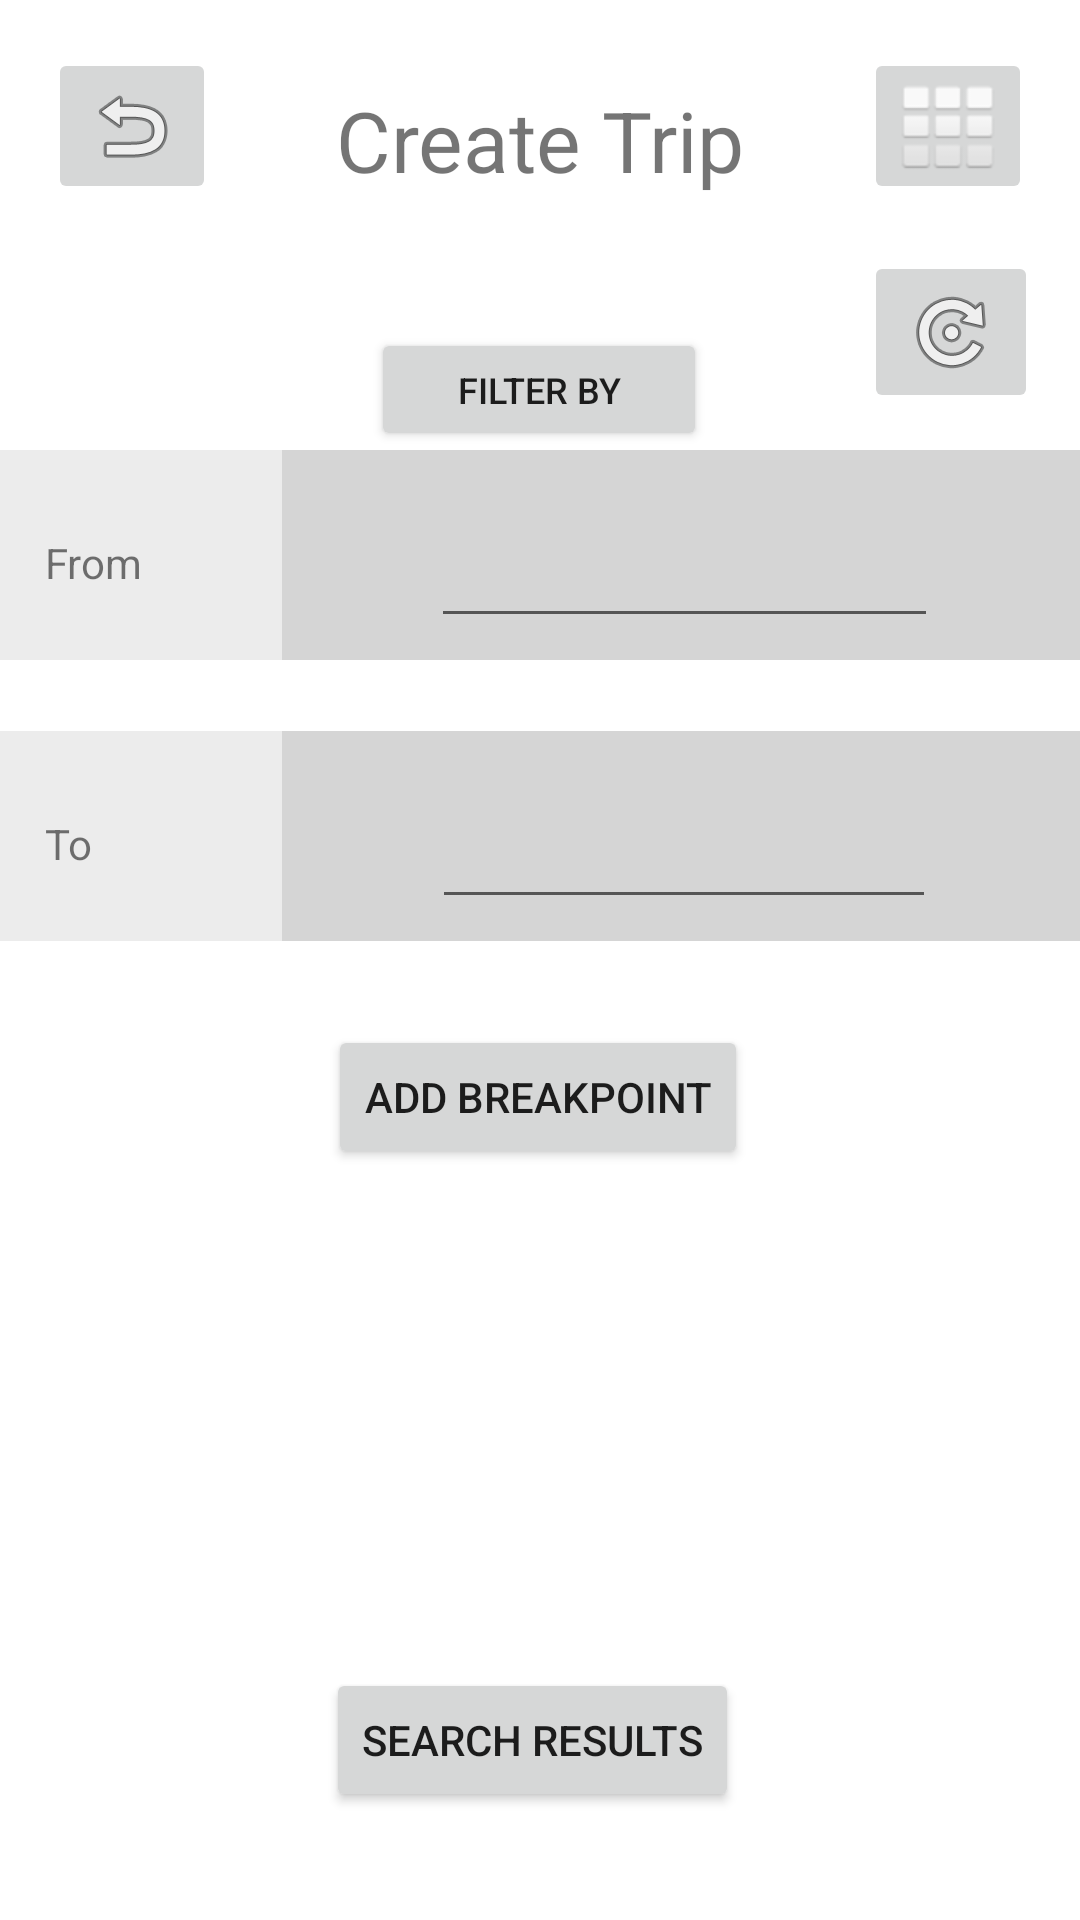

Android layout source for this screen:
<!-- AndroidManifest.xml: application theme Theme.ProjectApp -->
<!-- res/layout/activity_ct_locations_filters.xml -->
<?xml version="1.0" encoding="utf-8"?>
<androidx.constraintlayout.widget.ConstraintLayout xmlns:android="http://schemas.android.com/apk/res/android"
    xmlns:app="http://schemas.android.com/apk/res-auto"
    xmlns:tools="http://schemas.android.com/tools"
    android:layout_width="match_parent"
    android:layout_height="match_parent"
    tools:context=".CT_Locations">

    <androidx.constraintlayout.widget.ConstraintLayout
        android:id="@+id/feefef"
        android:layout_width="363dp"
        android:layout_height="70dp"
        android:layout_marginTop="12dp"
        android:background="#ECECEC"
        app:layout_constraintEnd_toEndOf="parent"
        app:layout_constraintStart_toStartOf="parent"
        app:layout_constraintTop_toBottomOf="@+id/layout_list">

        <androidx.constraintlayout.widget.ConstraintLayout
            android:layout_width="268dp"
            android:layout_height="70dp"
            android:background="#D5D5D5"
            app:layout_constraintBottom_toBottomOf="parent"
            app:layout_constraintEnd_toEndOf="parent"
            app:layout_constraintHorizontal_bias="1.0"
            app:layout_constraintStart_toStartOf="parent"
            app:layout_constraintTop_toTopOf="parent"
            app:layout_constraintVertical_bias="1.0">

            <AutoCompleteTextView
                android:id="@+id/destino"
                android:layout_width="168dp"
                android:layout_height="55dp"
                android:textSize="16sp"
                app:layout_constraintBottom_toBottomOf="parent"
                app:layout_constraintEnd_toEndOf="parent"
                app:layout_constraintHorizontal_bias="0.5"
                app:layout_constraintStart_toStartOf="parent"
                app:layout_constraintTop_toTopOf="parent" />

        </androidx.constraintlayout.widget.ConstraintLayout>

        <TextView
            android:id="@+id/textView11"
            android:layout_width="wrap_content"
            android:layout_height="wrap_content"
            android:text="To"
            app:layout_constraintBottom_toBottomOf="parent"
            app:layout_constraintEnd_toEndOf="parent"
            app:layout_constraintHorizontal_bias="0.046"
            app:layout_constraintStart_toStartOf="parent"
            app:layout_constraintTop_toTopOf="parent"
            app:layout_constraintVertical_bias="0.548" />

    </androidx.constraintlayout.widget.ConstraintLayout>

    <androidx.constraintlayout.widget.ConstraintLayout
        android:id="@+id/sdwdw"
        android:layout_width="363dp"
        android:layout_height="70dp"
        android:background="#ECECEC"
        app:layout_constraintBottom_toBottomOf="parent"
        app:layout_constraintEnd_toEndOf="parent"
        app:layout_constraintStart_toStartOf="parent"
        app:layout_constraintTop_toTopOf="parent"
        app:layout_constraintVertical_bias="0.263">

        <androidx.constraintlayout.widget.ConstraintLayout
            android:layout_width="268dp"
            android:layout_height="70dp"
            android:background="#D5D5D5"
            app:layout_constraintBottom_toBottomOf="parent"
            app:layout_constraintEnd_toEndOf="parent"
            app:layout_constraintHorizontal_bias="1.0"
            app:layout_constraintStart_toStartOf="parent"
            app:layout_constraintTop_toTopOf="parent"
            app:layout_constraintVertical_bias="0.0">

            <AutoCompleteTextView
                android:id="@+id/origem"
                android:layout_width="169dp"
                android:layout_height="55dp"
                android:textSize="16sp"
                app:layout_constraintBottom_toBottomOf="parent"
                app:layout_constraintEnd_toEndOf="parent"
                app:layout_constraintHorizontal_bias="0.5"
                app:layout_constraintStart_toStartOf="parent"
                app:layout_constraintTop_toTopOf="parent" />

        </androidx.constraintlayout.widget.ConstraintLayout>

        <TextView
            android:id="@+id/textView10"
            android:layout_width="wrap_content"
            android:layout_height="wrap_content"
            android:text="From"
            app:layout_constraintBottom_toBottomOf="parent"
            app:layout_constraintEnd_toEndOf="parent"
            app:layout_constraintHorizontal_bias="0.048"
            app:layout_constraintStart_toStartOf="parent"
            app:layout_constraintTop_toTopOf="parent"
            app:layout_constraintVertical_bias="0.548" />

    </androidx.constraintlayout.widget.ConstraintLayout>

    <ImageButton
        android:id="@+id/homeBtnShowTransports2"
        android:layout_width="wrap_content"
        android:layout_height="wrap_content"
        android:layout_marginTop="16dp"
        android:layout_marginEnd="16dp"
        android:layout_marginRight="16dp"
        app:layout_constraintEnd_toEndOf="parent"
        app:layout_constraintTop_toTopOf="parent"
        app:srcCompat="@android:drawable/ic_dialog_dialer" />

    <ImageButton
        android:id="@+id/returnBtn2"
        android:layout_width="wrap_content"
        android:layout_height="wrap_content"
        android:layout_marginStart="16dp"
        android:layout_marginLeft="16dp"
        android:layout_marginTop="16dp"
        app:layout_constraintStart_toStartOf="parent"
        app:layout_constraintTop_toTopOf="parent"
        app:srcCompat="@android:drawable/ic_menu_revert" />

    <TextView
        android:id="@+id/CT_LocationFiltersTextView"
        android:layout_width="wrap_content"
        android:layout_height="wrap_content"
        android:layout_marginTop="28dp"
        android:text="Create Trip"
        android:textSize="28sp"
        app:layout_constraintEnd_toEndOf="parent"
        app:layout_constraintStart_toStartOf="parent"
        app:layout_constraintTop_toTopOf="parent" />

    <Button
        android:id="@+id/filtersBtn1"
        android:layout_width="112dp"
        android:layout_height="41dp"
        android:layout_marginTop="44dp"
        android:text="Filter by"
        android:textSize="12sp"
        app:layout_constraintEnd_toEndOf="parent"
        app:layout_constraintHorizontal_bias="0.498"
        app:layout_constraintStart_toStartOf="parent"
        app:layout_constraintTop_toBottomOf="@+id/CT_LocationFiltersTextView" />

    <Button
        android:id="@+id/searchResultsBtn"
        android:layout_width="wrap_content"
        android:layout_height="wrap_content"
        android:text="Search Results"
        app:layout_constraintBottom_toBottomOf="parent"
        app:layout_constraintEnd_toEndOf="parent"
        app:layout_constraintHorizontal_bias="0.489"
        app:layout_constraintStart_toStartOf="parent"
        app:layout_constraintTop_toTopOf="parent"
        app:layout_constraintVertical_bias="0.939" />

    <ImageButton
        android:id="@+id/swapBtn"
        android:layout_width="58dp"
        android:layout_height="54dp"
        android:visibility="visible"
        app:layout_constraintBottom_toBottomOf="parent"
        app:layout_constraintEnd_toEndOf="parent"
        app:layout_constraintHorizontal_bias="0.954"
        app:layout_constraintStart_toStartOf="parent"
        app:layout_constraintTop_toTopOf="parent"
        app:layout_constraintVertical_bias="0.143"
        app:srcCompat="@android:drawable/ic_menu_rotate" />

    <Button
        android:id="@+id/addBreakpoint"
        android:layout_width="wrap_content"
        android:layout_height="wrap_content"
        android:text="add Breakpoint"
        app:layout_constraintBottom_toBottomOf="parent"
        app:layout_constraintEnd_toEndOf="parent"
        app:layout_constraintHorizontal_bias="0.497"
        app:layout_constraintStart_toStartOf="parent"
        app:layout_constraintTop_toBottomOf="@+id/feefef"
        app:layout_constraintVertical_bias="0.101" />

    <LinearLayout
        android:id="@+id/layout_list"
        android:layout_width="match_parent"
        android:layout_height="wrap_content"
        android:orientation="vertical"
        app:layout_constraintBottom_toBottomOf="parent"
        app:layout_constraintEnd_toEndOf="parent"
        app:layout_constraintHorizontal_bias="0.5"
        app:layout_constraintStart_toStartOf="parent"
        app:layout_constraintTop_toBottomOf="@+id/sdwdw"
        app:layout_constraintVertical_bias="0.028"></LinearLayout>

</androidx.constraintlayout.widget.ConstraintLayout>
<!-- resources referenced by this layout -->
<resources>
  <style name="Theme.ProjectApp" parent="Theme.MaterialComponents.DayNight.NoActionBar">
          
          <item name="colorPrimary">@color/purple_500</item>
          <item name="colorPrimaryVariant">@color/purple_700</item>
          <item name="colorOnPrimary">@color/white</item>
          
          <item name="colorSecondary">@color/teal_200</item>
          <item name="colorSecondaryVariant">@color/teal_700</item>
          <item name="colorOnSecondary">@color/black</item>
          
          <item name="android:statusBarColor" tools:targetApi="l">?attr/colorPrimaryVariant</item>
          
      </style>
  <!-- not gathered from this repository: default colours our renderer supplied (Android Studio template values) -->
  <color name="purple_500">#FF6200EE</color>
  <color name="purple_700">#FF3700B3</color>
  <color name="teal_200">#FF03DAC5</color>
  <color name="teal_700">#FF018786</color>
  <color name="black">#FF000000</color>
  <color name="white">#FFFFFFFF</color>
</resources>
